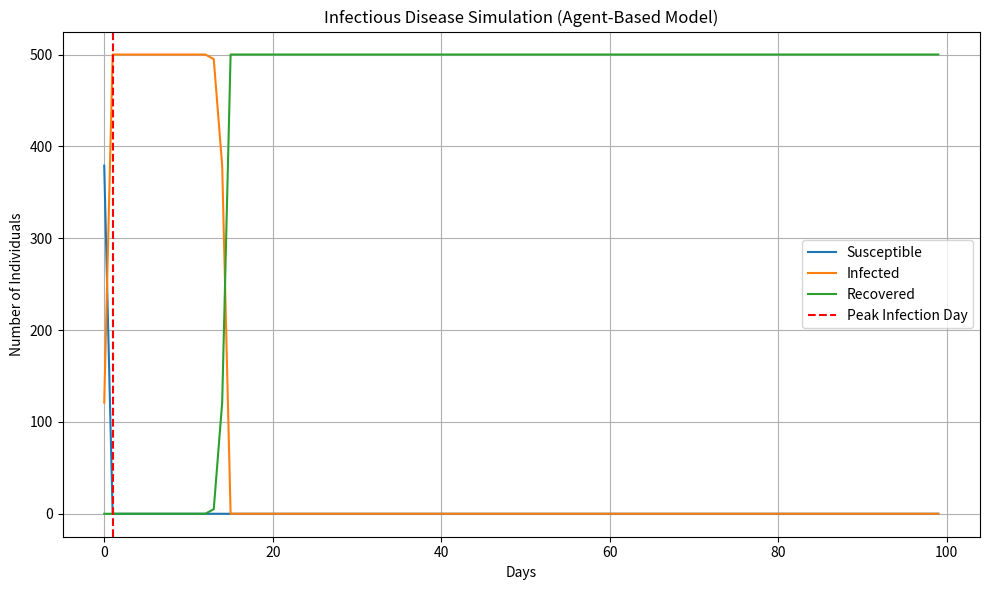

Python code for this plot:
# Basic agent-based infectious disease simulation using Python
import numpy as np
import matplotlib.pyplot as plt

# Parameters
population = 500
initial_infected = 5
infection_rate = 0.05
recovery_time = 14
days = 100

# States: 0 = Susceptible, 1 = Infected, 2 = Recovered
states = np.zeros(population, dtype=int)
infection_days = np.zeros(population, dtype=int)

# Infect initial individuals
infected_indices = np.random.choice(population, initial_infected, replace=False)
states[infected_indices] = 1

# Metrics tracking
susceptible_counts = []
infected_counts = []
recovered_counts = []

# Simulation loop
for day in range(days):
    new_states = states.copy()
    for i in range(population):
        if states[i] == 1:  # Infected
            # Try to infect others
            for j in range(population):
                if states[j] == 0 and np.random.rand() < infection_rate:
                    new_states[j] = 1
            infection_days[i] += 1
            if infection_days[i] >= recovery_time:
                new_states[i] = 2  # Recovered

    states = new_states
    susceptible_counts.append(np.sum(states == 0))
    infected_counts.append(np.sum(states == 1))
    recovered_counts.append(np.sum(states == 2))

# Calculate metrics
peak_infected = max(infected_counts)
peak_day = infected_counts.index(peak_infected)
final_attack_rate = recovered_counts[-1] / population * 100

# Plotting results
plt.figure(figsize=(10, 6))
plt.plot(susceptible_counts, label='Susceptible')
plt.plot(infected_counts, label='Infected')
plt.plot(recovered_counts, label='Recovered')
plt.axvline(peak_day, color='r', linestyle='--', label='Peak Infection Day')
plt.title('Infectious Disease Simulation (Agent-Based Model)')
plt.xlabel('Days')
plt.ylabel('Number of Individuals')
plt.legend()
plt.grid(True)
plt.tight_layout()
plt.show()

peak_infected, peak_day, final_attack_rate
